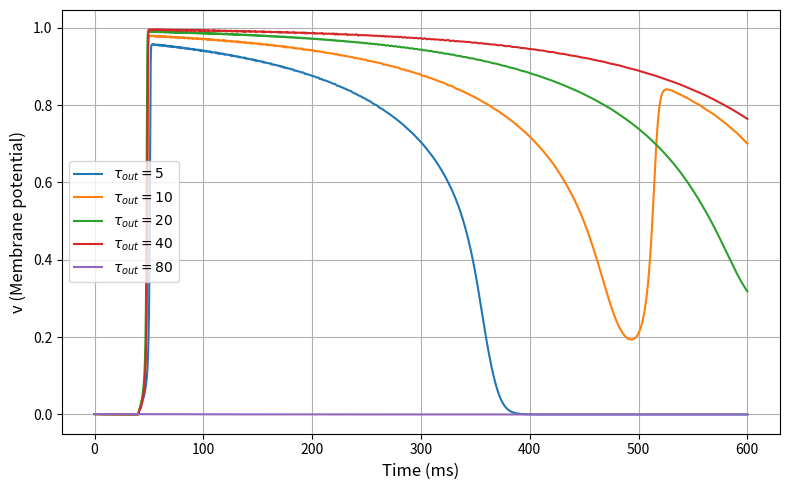

Generate this figure with matplotlib:
'''
测试 不同tau_out对 APD 的影响
结论 tau_out 越大 APD 越长
'''

import numpy as np
import math
import matplotlib.pyplot as plt
from scipy.integrate import solve_ivp

# 固定参数
tau_in = 0.2
tau_open = 130
tau_close = 150
v_crit = 0.23
v_rest = 0
v_peak = 1


def J_stim(t):
    return 0.01 if 40 <= t <= 50 else 0.0


def odes(t, y, tau_out):
    v, h = y

    # 电流项
    J_in = (h * (v_peak - v) * (v - v_rest) ** 2) / tau_in
    J_out = -(v - v_rest) / tau_out

    dv_dt = J_in + J_out + J_stim(t)

    # 门控变量动力学
    n_gate = 0.1
    h_inf = 0.5 * (1 - math.tanh((v - v_crit) / n_gate))
    dh_dt = (1 / tau_close + (tau_close - tau_open) / tau_open / tau_close * h_inf) * (
        h_inf - h
    )

    return [dv_dt, dh_dt]


# 初始条件与时间设置
v0 = v_rest + 0.001
h0 = 1.0
t_span = (0, 600)
t_eval = np.linspace(t_span[0], t_span[1], 2500)

# 设定要测试的 tau_out 值
tau_out_values = [5, 10, 20, 40, 80]

plt.figure(figsize=(8, 5))

for tau_out in tau_out_values:
    sol = solve_ivp(odes, t_span, [v0, h0], t_eval=t_eval, args=(tau_out,))
    t = sol.t
    v = sol.y[0]
    plt.plot(t, v, label=f"$\\tau_{{out}}={tau_out}$")

plt.xlabel("Time (ms)", fontsize=12)
plt.ylabel("v (Membrane potential)", fontsize=12)
plt.grid(True)
plt.legend(fontsize=10)
plt.tight_layout()
plt.show()
